2-way image classification set "dataset" from GitHub (ahmadhussain03/Oil-Palm-Tree-Detection-Using-Transfer-Learning); label vocabulary: negative, positive.

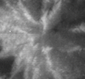
Label: positive

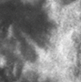
Label: negative

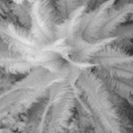
Label: positive

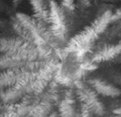
Label: positive

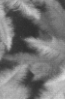
Label: negative

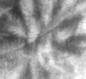
Label: positive
